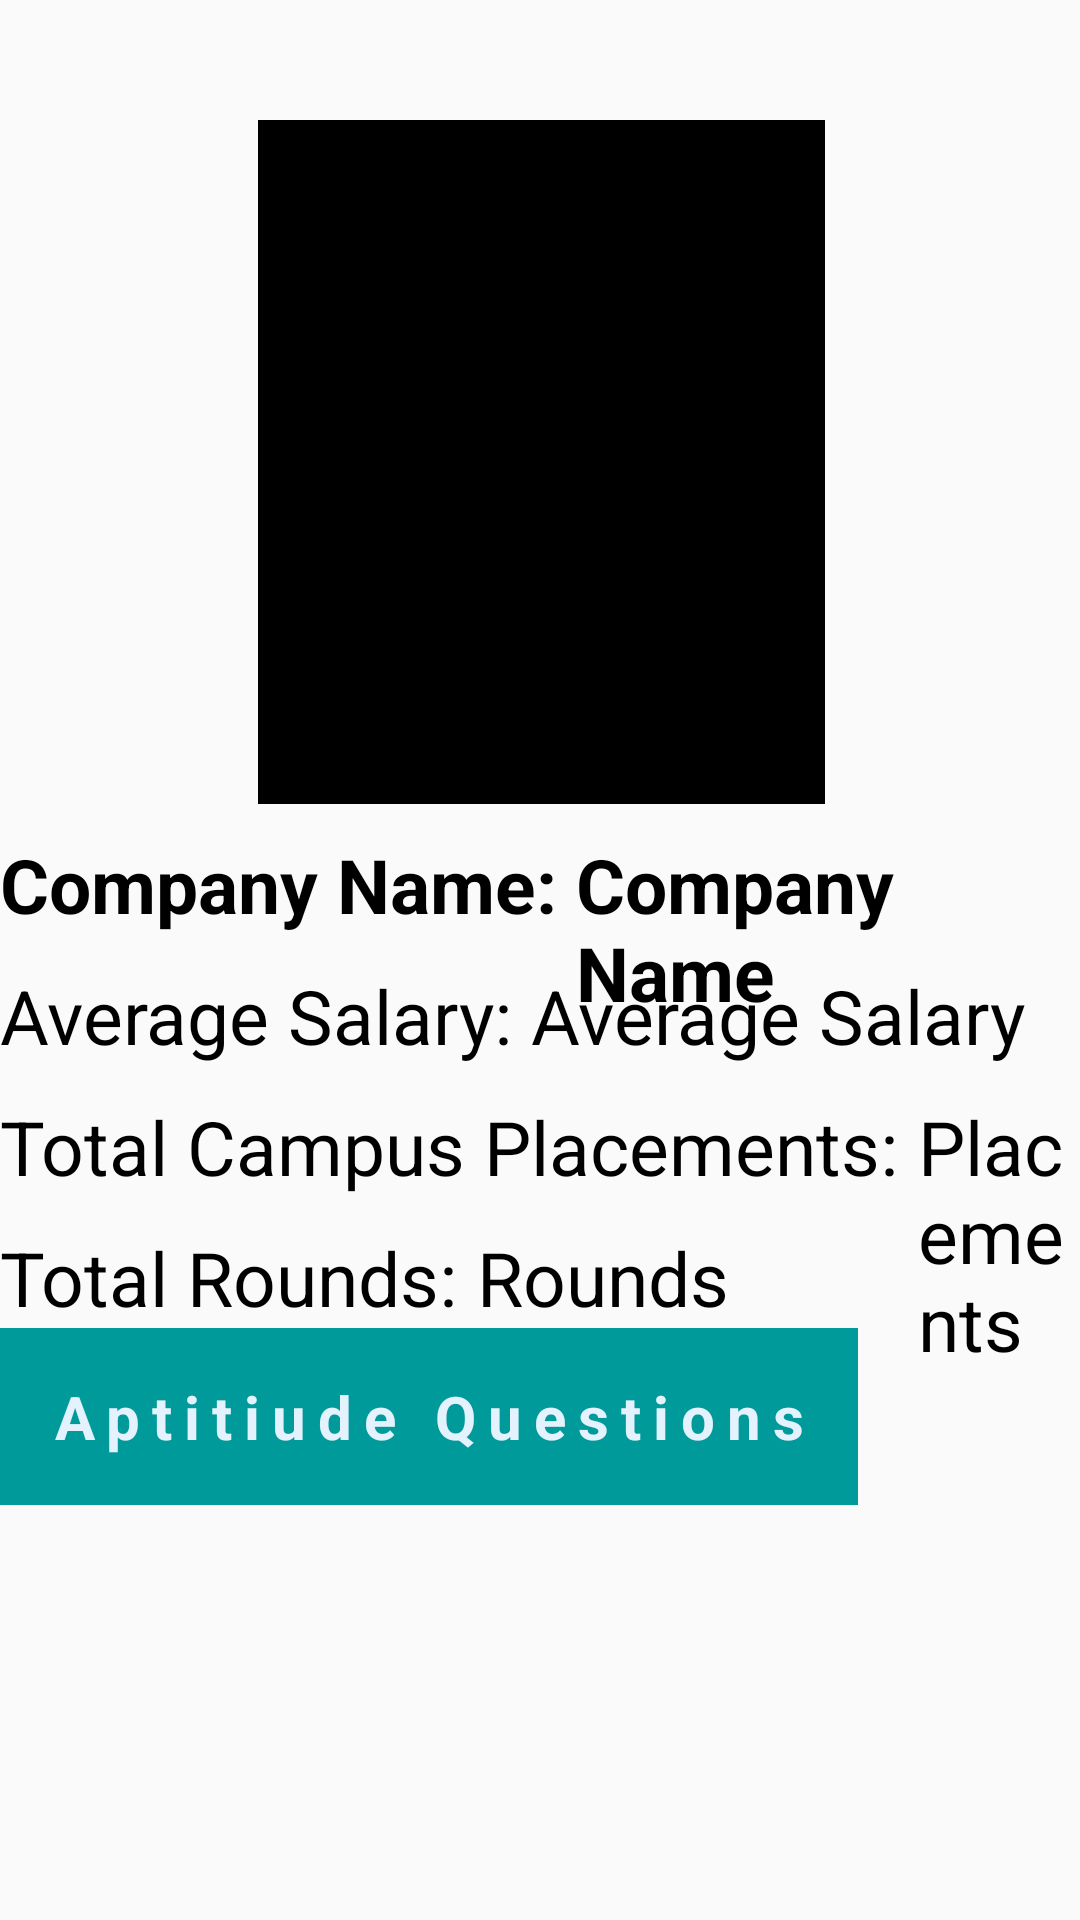

Android layout source for this screen:
<!-- AndroidManifest.xml: application theme Theme.AppCompat.Light.NoActionBar -->
<!-- res/layout/fragment_desc.xml -->
<?xml version="1.0" encoding="utf-8"?>
<FrameLayout xmlns:android="http://schemas.android.com/apk/res/android"
    xmlns:tools="http://schemas.android.com/tools"
    android:layout_width="match_parent"
    android:layout_height="match_parent"
    tools:context=".descFragment">

    <RelativeLayout
        android:layout_width="match_parent"
        android:layout_height="match_parent"
        android:gravity="center_horizontal"
        android:orientation="vertical">

        <ImageView
            android:id="@+id/imageholder"
            android:layout_width="240dp"
            android:layout_height="228dp"
            android:layout_alignParentStart="true"
            android:layout_alignParentTop="true"
            android:layout_alignParentEnd="true"
            android:layout_marginStart="86dp"
            android:layout_marginTop="40dp"
            android:layout_marginEnd="85dp"
            android:layout_gravity="center"
            android:src="@color/black" />

        <TextView
            android:layout_width="wrap_content"
            android:layout_height="wrap_content"
            android:layout_marginTop="10dp"
            android:id="@+id/name"
            android:text="Company Name: "
            android:layout_below="@id/imageholder"
            android:textSize="25sp"
            android:textStyle="bold"
            android:textColor="#000"/>

        <TextView
            android:layout_width="wrap_content"
            android:layout_height="wrap_content"
            android:layout_marginTop="10dp"
            android:id="@+id/nameholder"
            android:text="Company Name"
            android:layout_toRightOf="@+id/name"
            android:layout_below="@id/imageholder"
            android:textSize="25sp"
            android:textStyle="bold"
            android:textColor="#000"/>

        <TextView
            android:layout_width="wrap_content"
            android:layout_height="wrap_content"
            android:layout_marginTop="10dp"
            android:id="@+id/avrSal"
            android:text="Average Salary: "
            android:layout_below="@id/name"
            android:textSize="25sp"
            android:textColor="#000"/>

        <TextView
            android:layout_width="wrap_content"
            android:layout_height="wrap_content"
            android:layout_marginTop="10dp"
            android:id="@+id/avrSalHolder"
            android:text="Average Salary"
            android:layout_toRightOf="@id/avrSal"
            android:layout_below="@id/name"
            android:textSize="25sp"
            android:textColor="#000"/>

        <TextView
            android:layout_width="wrap_content"
            android:layout_height="wrap_content"
            android:layout_marginTop="10dp"
            android:id="@+id/Placements"
            android:text="Total Campus Placements: "
            android:layout_below="@id/avrSal"
            android:textSize="25sp"
            android:textColor="#000"/>

        <TextView
            android:layout_width="wrap_content"
            android:layout_height="wrap_content"
            android:layout_marginTop="10dp"
            android:id="@+id/placements"
            android:text="Placements"
            android:layout_toRightOf="@id/Placements"
            android:layout_below="@id/avrSal"
            android:textSize="25sp"
            android:textColor="#000"/>

        <TextView
            android:layout_width="wrap_content"
            android:layout_height="wrap_content"
            android:layout_marginTop="10dp"
            android:id="@+id/Trounds"
            android:text="Total Rounds: "
            android:layout_below="@id/Placements"
            android:textSize="25sp"
            android:textColor="#000"/>

        <TextView
            android:layout_width="wrap_content"
            android:layout_height="wrap_content"
            android:layout_marginTop="10dp"
            android:id="@+id/rounds"
            android:text="Rounds"
            android:layout_toRightOf="@id/Trounds"
            android:layout_below="@id/Placements"
            android:textSize="25sp"
            android:textColor="#000"/>

        <TextView
            android:id="@+id/AQues"
            android:layout_width="wrap_content"
            android:layout_height="wrap_content"
            android:layout_below="@id/Trounds"
            android:layout_gravity="bottom"
            android:layout_marginBottom="50dp"
            android:background="#009a9a"
            android:gravity="center_horizontal"
            android:letterSpacing="0.2"

            android:padding="16dp"
            android:text="Aptitiude Questions"
            android:textColor="#E3F2FD"
            android:textSize="20sp"
            android:textStyle="bold"/>


















    </RelativeLayout>
</FrameLayout>
<!-- resources referenced by this layout -->
<resources>

  <!-- not gathered from this repository: default colours our renderer supplied (Android Studio template values) -->
  <color name="black">#FF000000</color>
</resources>
